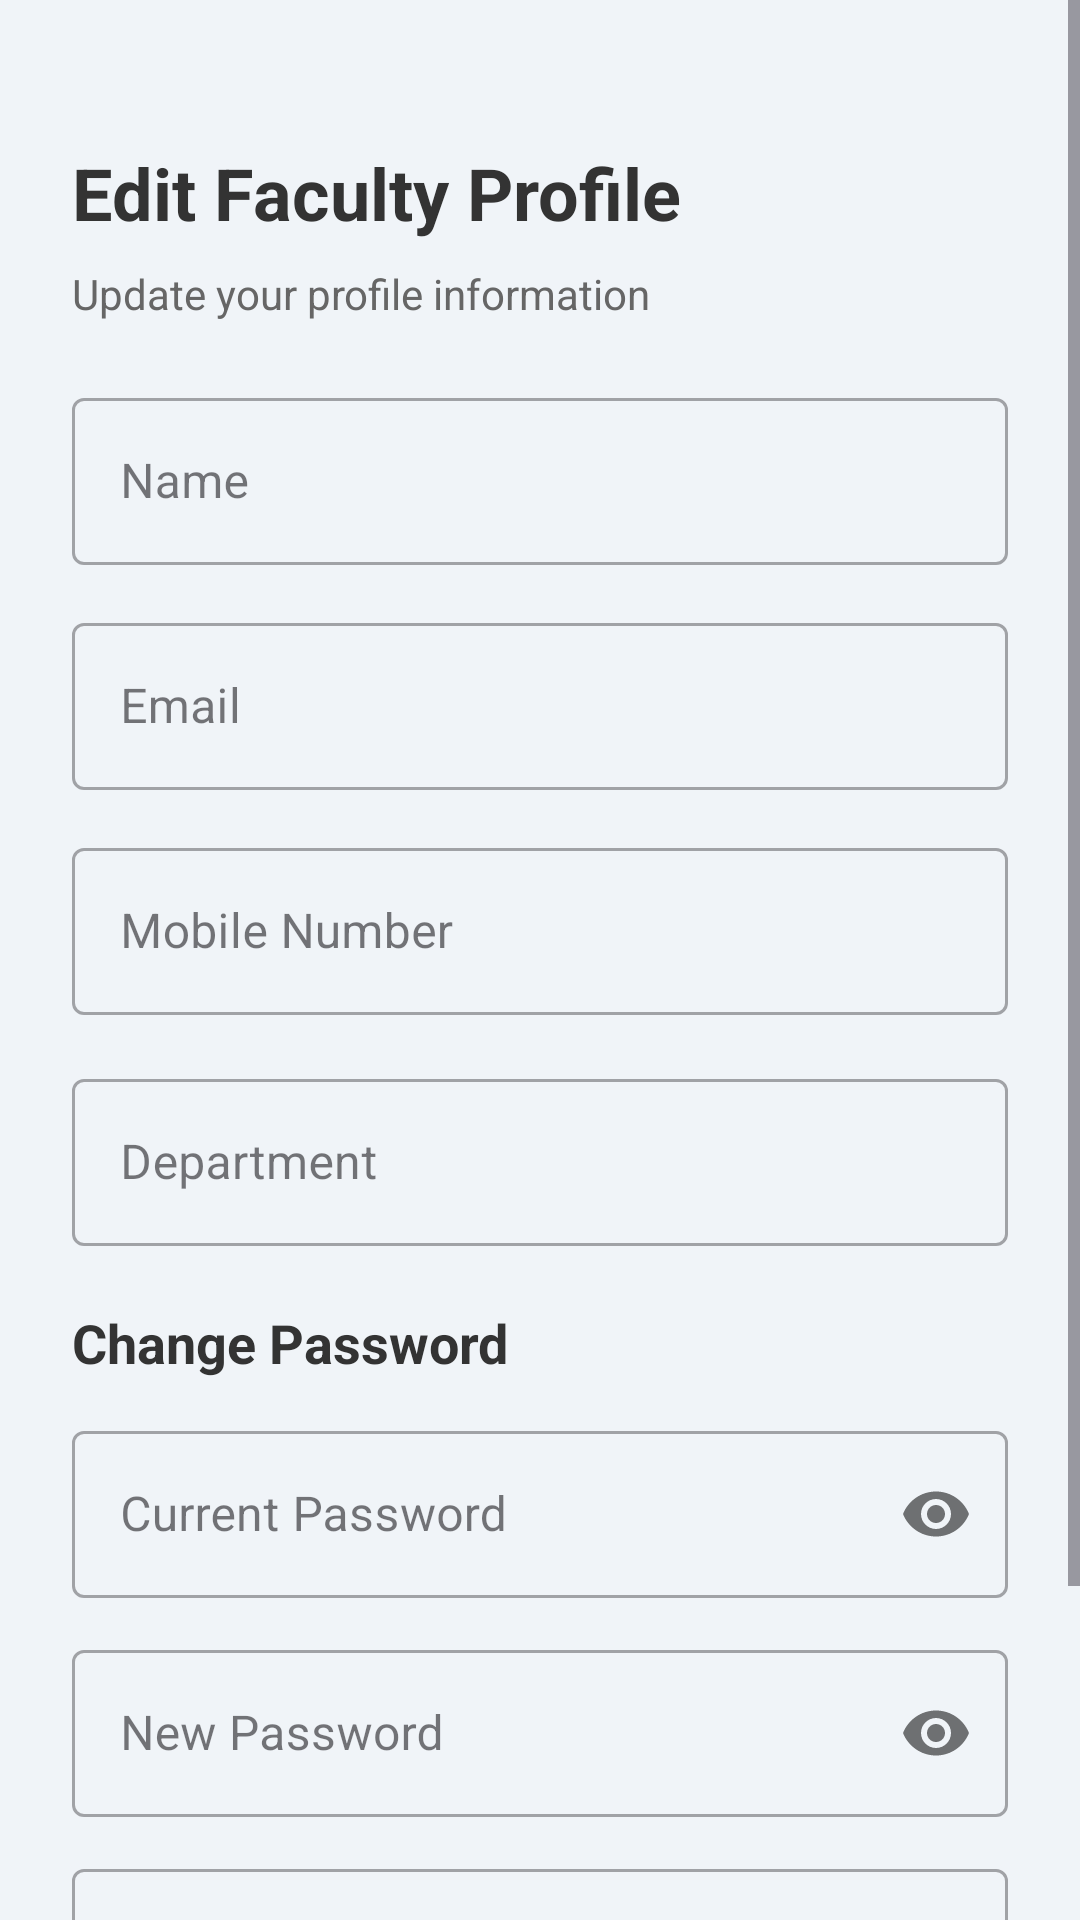

The Android layout XML behind this screen, and the referenced resources:
<!-- AndroidManifest.xml: application theme Theme.E_learning -->
<!-- res/layout/activity_faculty_edit_profile.xml -->
<?xml version="1.0" encoding="utf-8"?>
<ScrollView xmlns:android="http://schemas.android.com/apk/res/android"
    xmlns:app="http://schemas.android.com/apk/res-auto"
    xmlns:tools="http://schemas.android.com/tools"
    android:layout_width="match_parent"
    android:layout_height="match_parent"
    android:background="@color/background_light_grey"
    android:fillViewport="true"
    tools:context=".faculty.FacultyEditProfileActivity">

    <LinearLayout
        android:layout_width="match_parent"
        android:layout_height="wrap_content"
        android:orientation="vertical"
        android:padding="24dp"
        tools:context=".FacultyEditProfileActivity">

        <TextView
            android:layout_width="wrap_content"
            android:layout_height="wrap_content"
            android:layout_marginTop="24dp"
            android:layout_marginBottom="8dp"
            android:text="@string/edit_faculty_profile"
            android:textColor="@color/text_dark_grey"
            android:textSize="24sp"
            android:textStyle="bold" />

        <TextView
            android:layout_width="wrap_content"
            android:layout_height="wrap_content"
            android:layout_marginBottom="20dp"
            android:text="@string/update_profile_information"
            android:textColor="@color/text_light_grey"
            android:textSize="14sp" />

        <com.google.android.material.textfield.TextInputLayout
            android:id="@+id/til_name"
            style="@style/Widget.MaterialComponents.TextInputLayout.OutlinedBox"
            android:layout_width="match_parent"
            android:layout_height="wrap_content"
            android:layout_marginBottom="14dp"
            android:hint="@string/name">

            <com.google.android.material.textfield.TextInputEditText
                android:id="@+id/et_name"
                android:layout_width="match_parent"
                android:layout_height="wrap_content"
                android:inputType="textPersonName" />
        </com.google.android.material.textfield.TextInputLayout>

        <com.google.android.material.textfield.TextInputLayout
            android:id="@+id/til_email"
            style="@style/Widget.MaterialComponents.TextInputLayout.OutlinedBox"
            android:layout_width="match_parent"
            android:layout_height="wrap_content"
            android:layout_marginBottom="14dp"
            android:hint="@string/email">

            <com.google.android.material.textfield.TextInputEditText
                android:id="@+id/et_email"
                android:layout_width="match_parent"
                android:layout_height="wrap_content"
                android:enabled="false"
                android:focusable="false"
                android:inputType="textEmailAddress"
                android:textColor="@color/text_light_grey" />
        </com.google.android.material.textfield.TextInputLayout>

        <com.google.android.material.textfield.TextInputLayout
            android:id="@+id/til_mobile"
            style="@style/Widget.MaterialComponents.TextInputLayout.OutlinedBox"
            android:layout_width="match_parent"
            android:layout_height="wrap_content"
            android:layout_marginBottom="16dp"
            android:hint="@string/mobile_number">

            <com.google.android.material.textfield.TextInputEditText
                android:id="@+id/et_mobile"
                android:layout_width="match_parent"
                android:layout_height="wrap_content"
                android:inputType="phone" />
        </com.google.android.material.textfield.TextInputLayout>

        <com.google.android.material.textfield.TextInputLayout
            android:id="@+id/til_department"
            style="@style/Widget.MaterialComponents.TextInputLayout.OutlinedBox"
            android:layout_width="match_parent"
            android:layout_height="wrap_content"
            android:layout_marginBottom="20dp"
            android:hint="@string/department">

            <com.google.android.material.textfield.TextInputEditText
                android:id="@+id/et_department"
                android:layout_width="match_parent"
                android:layout_height="wrap_content"
                android:inputType="textCapWords" />
        </com.google.android.material.textfield.TextInputLayout>

        <TextView
            android:layout_width="wrap_content"
            android:layout_height="wrap_content"
            android:layout_marginBottom="12dp"
            android:text="@string/change_password"
            android:textColor="@color/text_dark_grey"
            android:textSize="18sp"
            android:textStyle="bold" />

        <com.google.android.material.textfield.TextInputLayout
            android:id="@+id/til_current_password"
            style="@style/Widget.MaterialComponents.TextInputLayout.OutlinedBox"
            android:layout_width="match_parent"
            android:layout_height="wrap_content"
            android:layout_marginBottom="12dp"
            android:hint="@string/current_password"
            app:passwordToggleEnabled="true">

            <com.google.android.material.textfield.TextInputEditText
                android:id="@+id/et_current_password"
                android:layout_width="match_parent"
                android:layout_height="wrap_content"
                android:inputType="textPassword" />
        </com.google.android.material.textfield.TextInputLayout>

        <com.google.android.material.textfield.TextInputLayout
            android:id="@+id/til_new_password"
            style="@style/Widget.MaterialComponents.TextInputLayout.OutlinedBox"
            android:layout_width="match_parent"
            android:layout_height="wrap_content"
            android:layout_marginBottom="12dp"
            android:hint="@string/new_password"
            app:passwordToggleEnabled="true">

            <com.google.android.material.textfield.TextInputEditText
                android:id="@+id/et_new_password"
                android:layout_width="match_parent"
                android:layout_height="wrap_content"
                android:inputType="textPassword" />
        </com.google.android.material.textfield.TextInputLayout>

        <com.google.android.material.textfield.TextInputLayout
            android:id="@+id/til_confirm_new_password"
            style="@style/Widget.MaterialComponents.TextInputLayout.OutlinedBox"
            android:layout_width="match_parent"
            android:layout_height="wrap_content"
            android:layout_marginBottom="12dp"
            android:hint="@string/confirm_new_password"
            app:passwordToggleEnabled="true">

            <com.google.android.material.textfield.TextInputEditText
                android:id="@+id/et_confirm_new_password"
                android:layout_width="match_parent"
                android:layout_height="wrap_content"
                android:inputType="textPassword" />
        </com.google.android.material.textfield.TextInputLayout>

        <Button
            android:id="@+id/btn_save_changes"
            android:layout_width="match_parent"
            android:layout_height="wrap_content"
            android:layout_marginTop="12dp"
            android:background="@drawable/logout_button_bg"
            android:paddingVertical="12dp"
            android:text="@string/save_changes"
            android:textColor="@color/white"
            android:textSize="18sp"
            android:textStyle="bold" />

    </LinearLayout>
</ScrollView>
<!-- resources referenced by this layout -->
<resources>
  <color name="background_light_grey">#F0F4F8</color>
  <color name="text_dark_grey">#333333</color>
  <color name="text_light_grey">#666666</color>
  <color name="white">#FFFFFFFF</color>
  <!-- drawable logout_button_bg (drawable) -->
  <?xml version="1.0" encoding="utf-8"?>
  <shape xmlns:android="http://schemas.android.com/apk/res/android"
      android:shape="rectangle">
      <gradient
          android:angle="0"
          android:endColor="@color/logout_gradient_end"
          android:startColor="@color/logout_gradient_start"
          android:type="linear" />
      <corners android:radius="16dp" />
  </shape>
  <string name="change_password">Change Password</string>
  <string name="confirm_new_password">Confirm New Password</string>
  <string name="current_password">Current Password</string>
  <string name="department">Department</string>
  <string name="edit_faculty_profile">Edit Faculty Profile</string>
  <string name="email">Email</string>
  <string name="mobile_number">Mobile Number</string>
  <string name="name">Name</string>
  <string name="new_password">New Password</string>
  <string name="save_changes">Save Changes</string>
  <string name="update_profile_information">Update your profile information</string>
  <style name="Theme.E_learning" parent="Base.Theme.E_learning" />
  <color name="logout_gradient_end">#FF8A65</color>
  <color name="logout_gradient_start">#F44336</color>
  <style name="Base.Theme.E_learning" parent="Theme.Material3.DayNight.NoActionBar">
          
          
      </style>
</resources>
